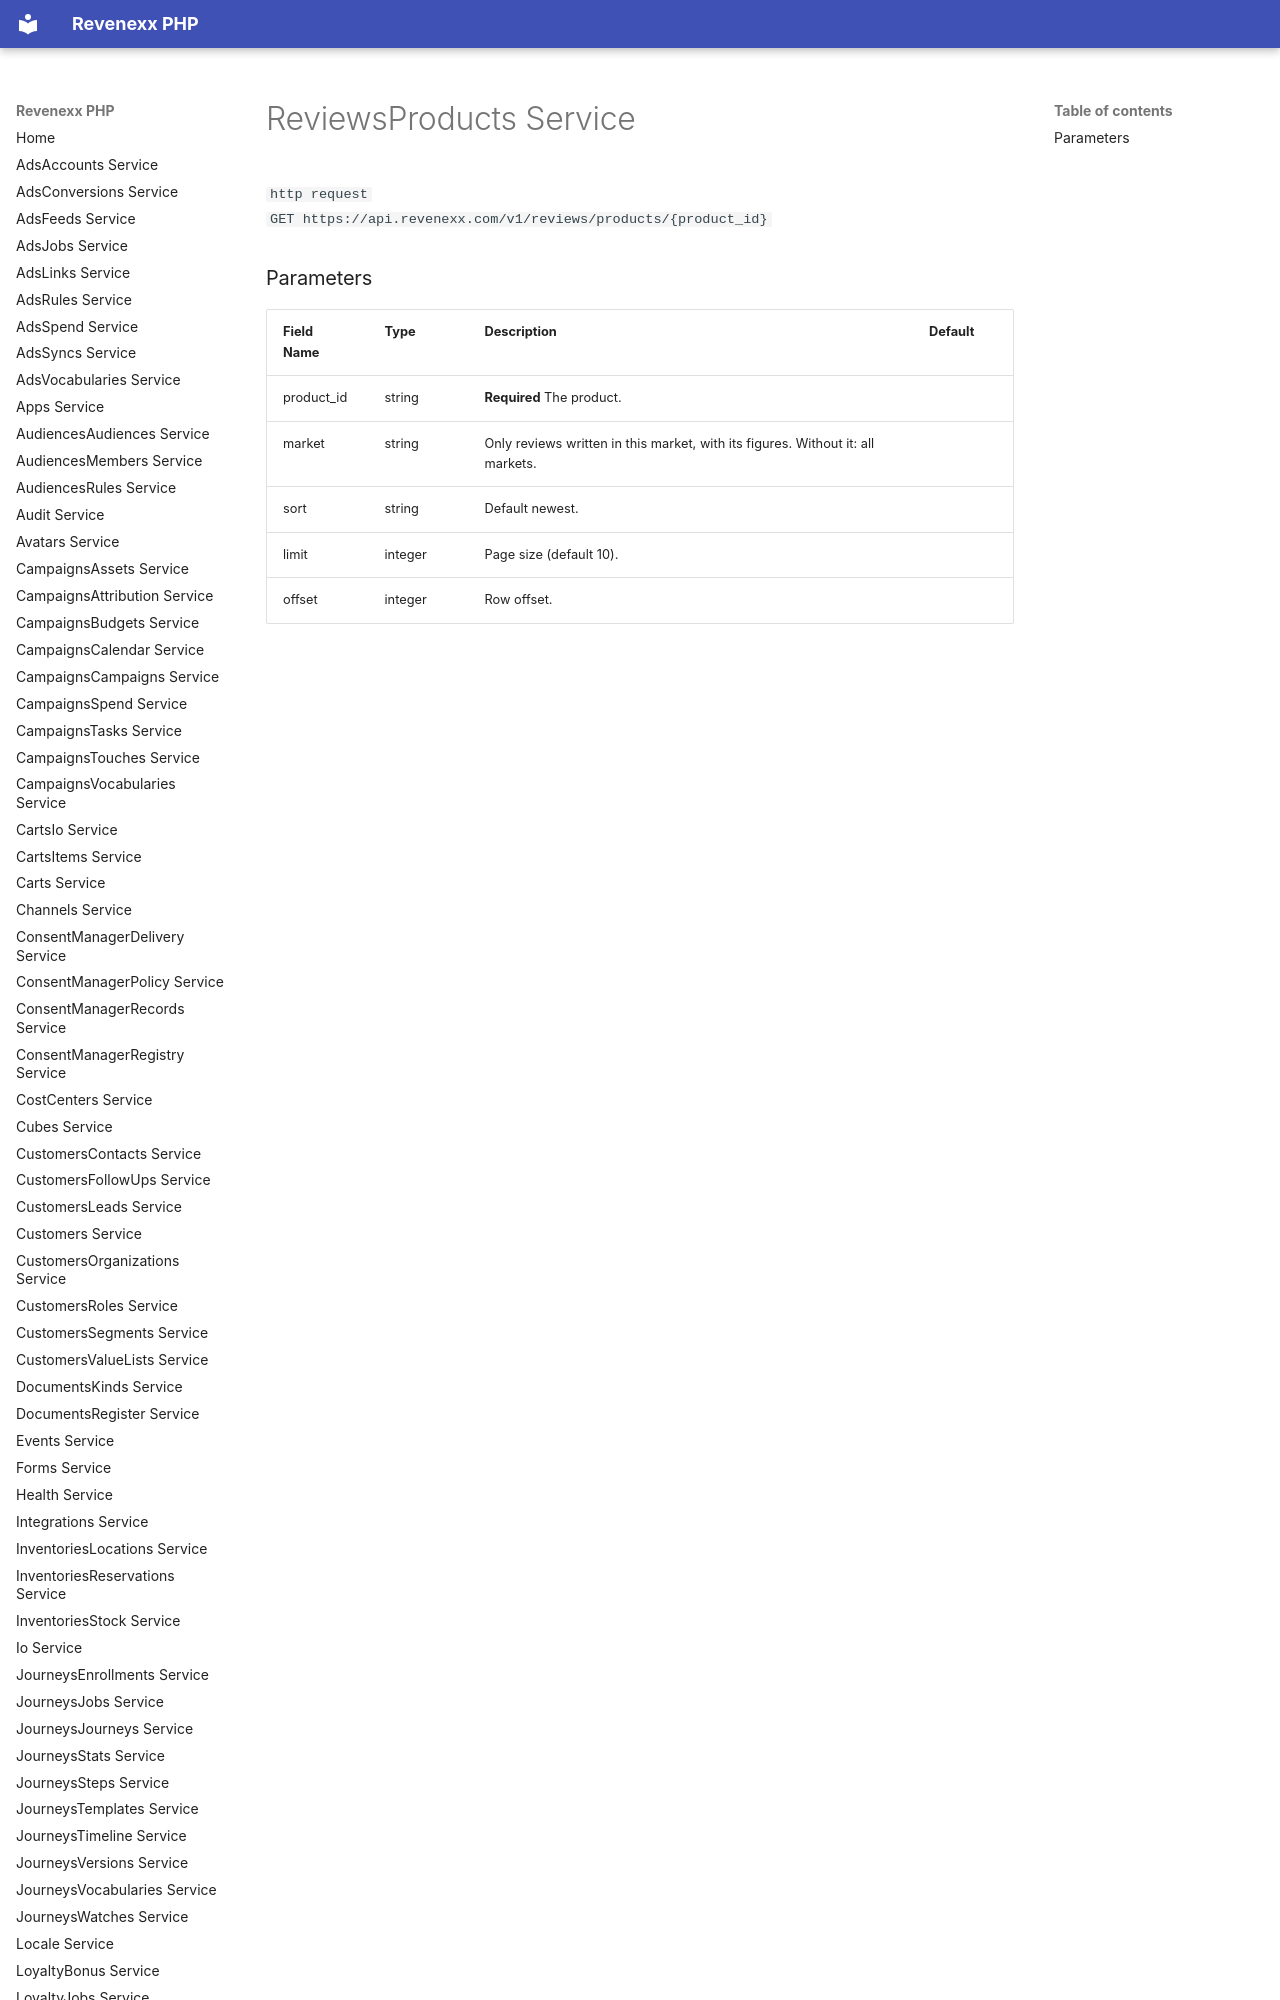

repository: revenexx-sdks/php · page: reviews.products/index.html · generator: mkdocs

# ReviewsProducts Service


```http request
GET https://api.revenexx.com/v1/reviews/products/{product_id}
```

### Parameters

| Field Name | Type | Description | Default |
| --- | --- | --- | --- |
| product_id | string | **Required** The
